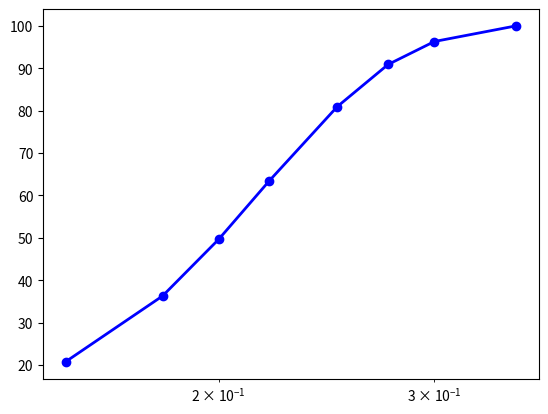

Reproduce this figure in Python. (Note: this script raises an exception after producing the figure.)
import numpy as np
import matplotlib.pyplot as plt
import os

# Particle size data and corresponding frequencies (example data)
particle_sizes = [0.15, 0.18, 0.2, 0.22, 0.25, 0.275, 0.3, 0.35]
frequencies = [0.20754, 0.20754+0.15525, 0.20754+0.15525+0.13346, 0.20754+0.15525+0.13346+0.13821, 0.20754+0.15525+0.13346+0.13821+0.1751, 0.20754+0.15525+0.13346+0.13821+0.1751+0.09922, 
               0.20754+0.15525+0.13346+0.13821+0.1751+0.09922+0.05418, 0.20754+0.15525+0.13346+0.13821+0.1751+0.09922+0.05418+0.03704]

#particle_sizes = [0.0001, 0.00013, 0.00016]
#frequencies = [0.25, 0.75, 1.0]


frequencies100 = []
for i in range(len(frequencies)):
    frequencies100.append(frequencies[i] * 100)

fig = plt.figure(1)
ax = fig.add_subplot(111)
lns1 = ax.semilogx(particle_sizes, frequencies100, 'bo-', linewidth=2,label="Input")

abs_error_list = []
lambda_list = []
for int_i in range(8, 50, 8):
    frequencies100_sim = []
    i = int_i / 10000
    file_name = "PSD_" + str(i) + '.txt'
    with open(os.path.join(os.getcwd(), 'inletPG3_Graphs', file_name), 'r') as psd_data:
        for line in psd_data:
            values = [float(s) for s in line.split()]
            frequencies100_sim.append(values[1])

    # Plot the PSD curve with log scale on x-axis
    i_lambda = int_i * 4 / 8
    lambda_list.append(i_lambda)
    i_label = 'Simulated of $\lambda$ =' + str(i_lambda)
    lns2 = ax.semilogx(particle_sizes, frequencies100_sim, 'o--', linewidth=2, label=i_label)

    pdf_list = []
    for i in range(len(frequencies)):
        if i == 0:
            pdf_list.append(frequencies100[i])
        else:
            pdf_list.append(frequencies100[i] - frequencies100[i-1])
    
    pdf_sim_list = []
    for i in range(len(frequencies)):
        if i == 0:
            pdf_sim_list.append(frequencies100_sim[i])
        else:
            pdf_sim_list.append(frequencies100_sim[i] - frequencies100_sim[i-1])

    abs_error = 0.0
    for i in range(len(frequencies)):
        abs_error += abs(pdf_sim_list[i] - pdf_list[i])
    abs_error_list.append(abs_error)

ax.set_xlabel("Particle diameter / mm")
ax.set_ylabel("Cumulative size distribution / %")
ax.set_ylim(10, 110)
ax.legend()
ax.grid(True, which='both')
#ax.legend()
#ax2.legend()
plt.show()

fig = plt.figure(2)
ax = fig.add_subplot(111)
#lns3 = ax2.bar(particle_sizes, abs_error, color = "lightgray", width = 0.7, label='AE')
lns3 = ax.plot(lambda_list, abs_error_list, 'bo--', linewidth=2, label="AE")
ax.set_ylabel("Absolute error (AE) / %")
#ax2.set_ylim(0, 10)
#ax.set_ylim(-0.9e8, 4e8)
#plt.title(my_title)
ax.legend()
ax.grid(True, which='both')
#ax.legend()
#ax2.legend()
plt.show()

file_name = "PSD_absolute_error_" + str(1) + '.txt'
with open(file_name, "w") as f_w:
    for i in range(len(lambda_list)):
        f_w.write(str(lambda_list[i]) + ' '+ str(abs_error_list[i]) + '\n')
